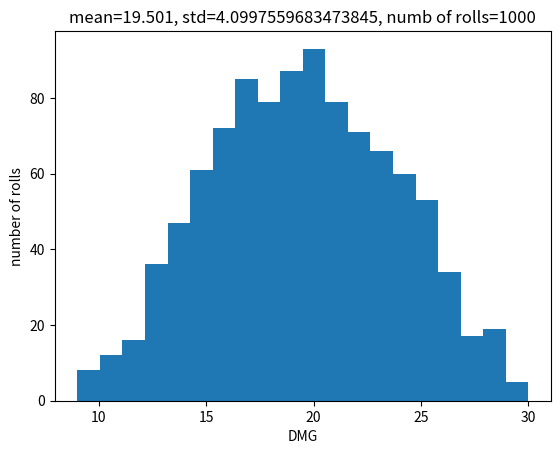

Write the Python code that produced this figure.
#!/usr/bin/env python

import numpy as np
import matplotlib.pyplot as plt

numb_rolls = 1000
roll_sword = np.random.randint(1,11,numb_rolls)
roll_manoeuver = np.random.randint(1,9,numb_rolls)
roll_sneak = np.random.randint(1,7,numb_rolls)

many_rolls = roll_sword + roll_manoeuver + roll_sneak + 6

# stats
print(np.mean(many_rolls), np.median(many_rolls), np.std(many_rolls))

# plot
fig = plt.figure()
ax = fig.add_subplot(1,1,1)
ax.hist(many_rolls, bins=20)
ax.set_xlabel("DMG")
ax.set_ylabel("number of rolls")
ax.set_title("mean="+str(np.mean(many_rolls))+", std="+str(np.std(many_rolls))+", numb of rolls="+str(numb_rolls))
plt.savefig("Ditmir_dmg_stats.png", dpi=150)
plt.show()
